Run: headless pygame with SDL's dummy video driver; simulated clock (each Clock.tick advances the game by its frame time, no real sleeping); random seed 0; keys injected as events and as key.get_pressed() state; no mouse input.
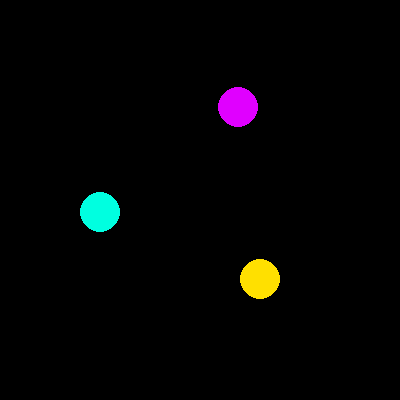
Frame 1 of 4 · flips 1–60 · no input
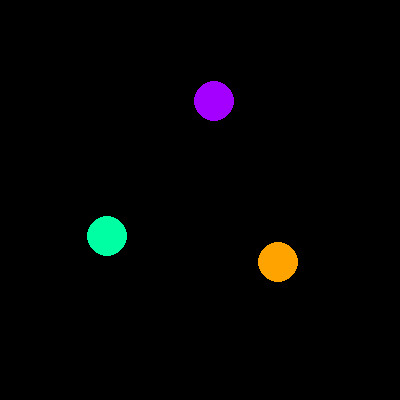
Frame 2 of 4 · flips 61–180 · tapped SPACE, RETURN · held RIGHT (→), D
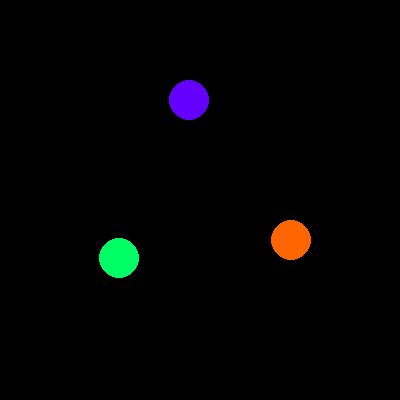
Frame 3 of 4 · flips 181–300 · held DOWN (↓), S
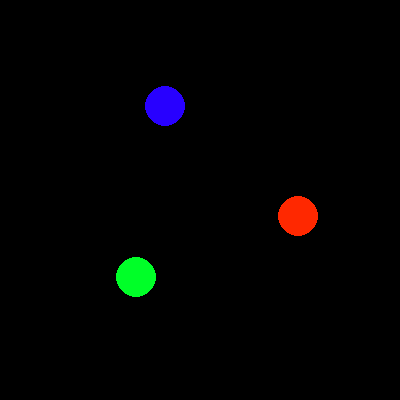
Frame 4 of 4 · flips 301–420 · held LEFT (←), A, UP (↑), W

The pygame program that drew these frames:

import pygame
import math


def draw():
    screen.fill('black')

    pygame.draw.circle(screen, get_circle_color(0), get_circle_center(0), radius)
    pygame.draw.circle(screen, get_circle_color(120), get_circle_center(120), radius)
    pygame.draw.circle(screen, get_circle_color(240), get_circle_center(240), radius)


def update(delta):
    global angle
    angle = (angle + 180 * delta) % 360


def get_circle_center(n):
    circle_angle = (angle + n) % 360
    x = math.cos(math.radians(circle_angle)) * distance + width / 2
    y = math.sin(math.radians(circle_angle)) * distance + height / 2

    return x, y


def get_circle_color(n):
    color = pygame.color.Color('red')
    circle_angle = (angle + n) % 360
    color.hsla = circle_angle, *color.hsla[1:]

    return color


if __name__ == "__main__":
    pygame.init()
    size = width, height = 400, 400
    screen = pygame.display.set_mode(size)

    running = True
    clock = pygame.time.Clock()

    angle = 0
    distance = 100
    radius = 20

    while running:
        for event in pygame.event.get():
            if event.type == pygame.QUIT:
                running = False

        delta = clock.tick() / 1000
        update(delta)

        draw()
        pygame.display.flip()
    pygame.quit()
